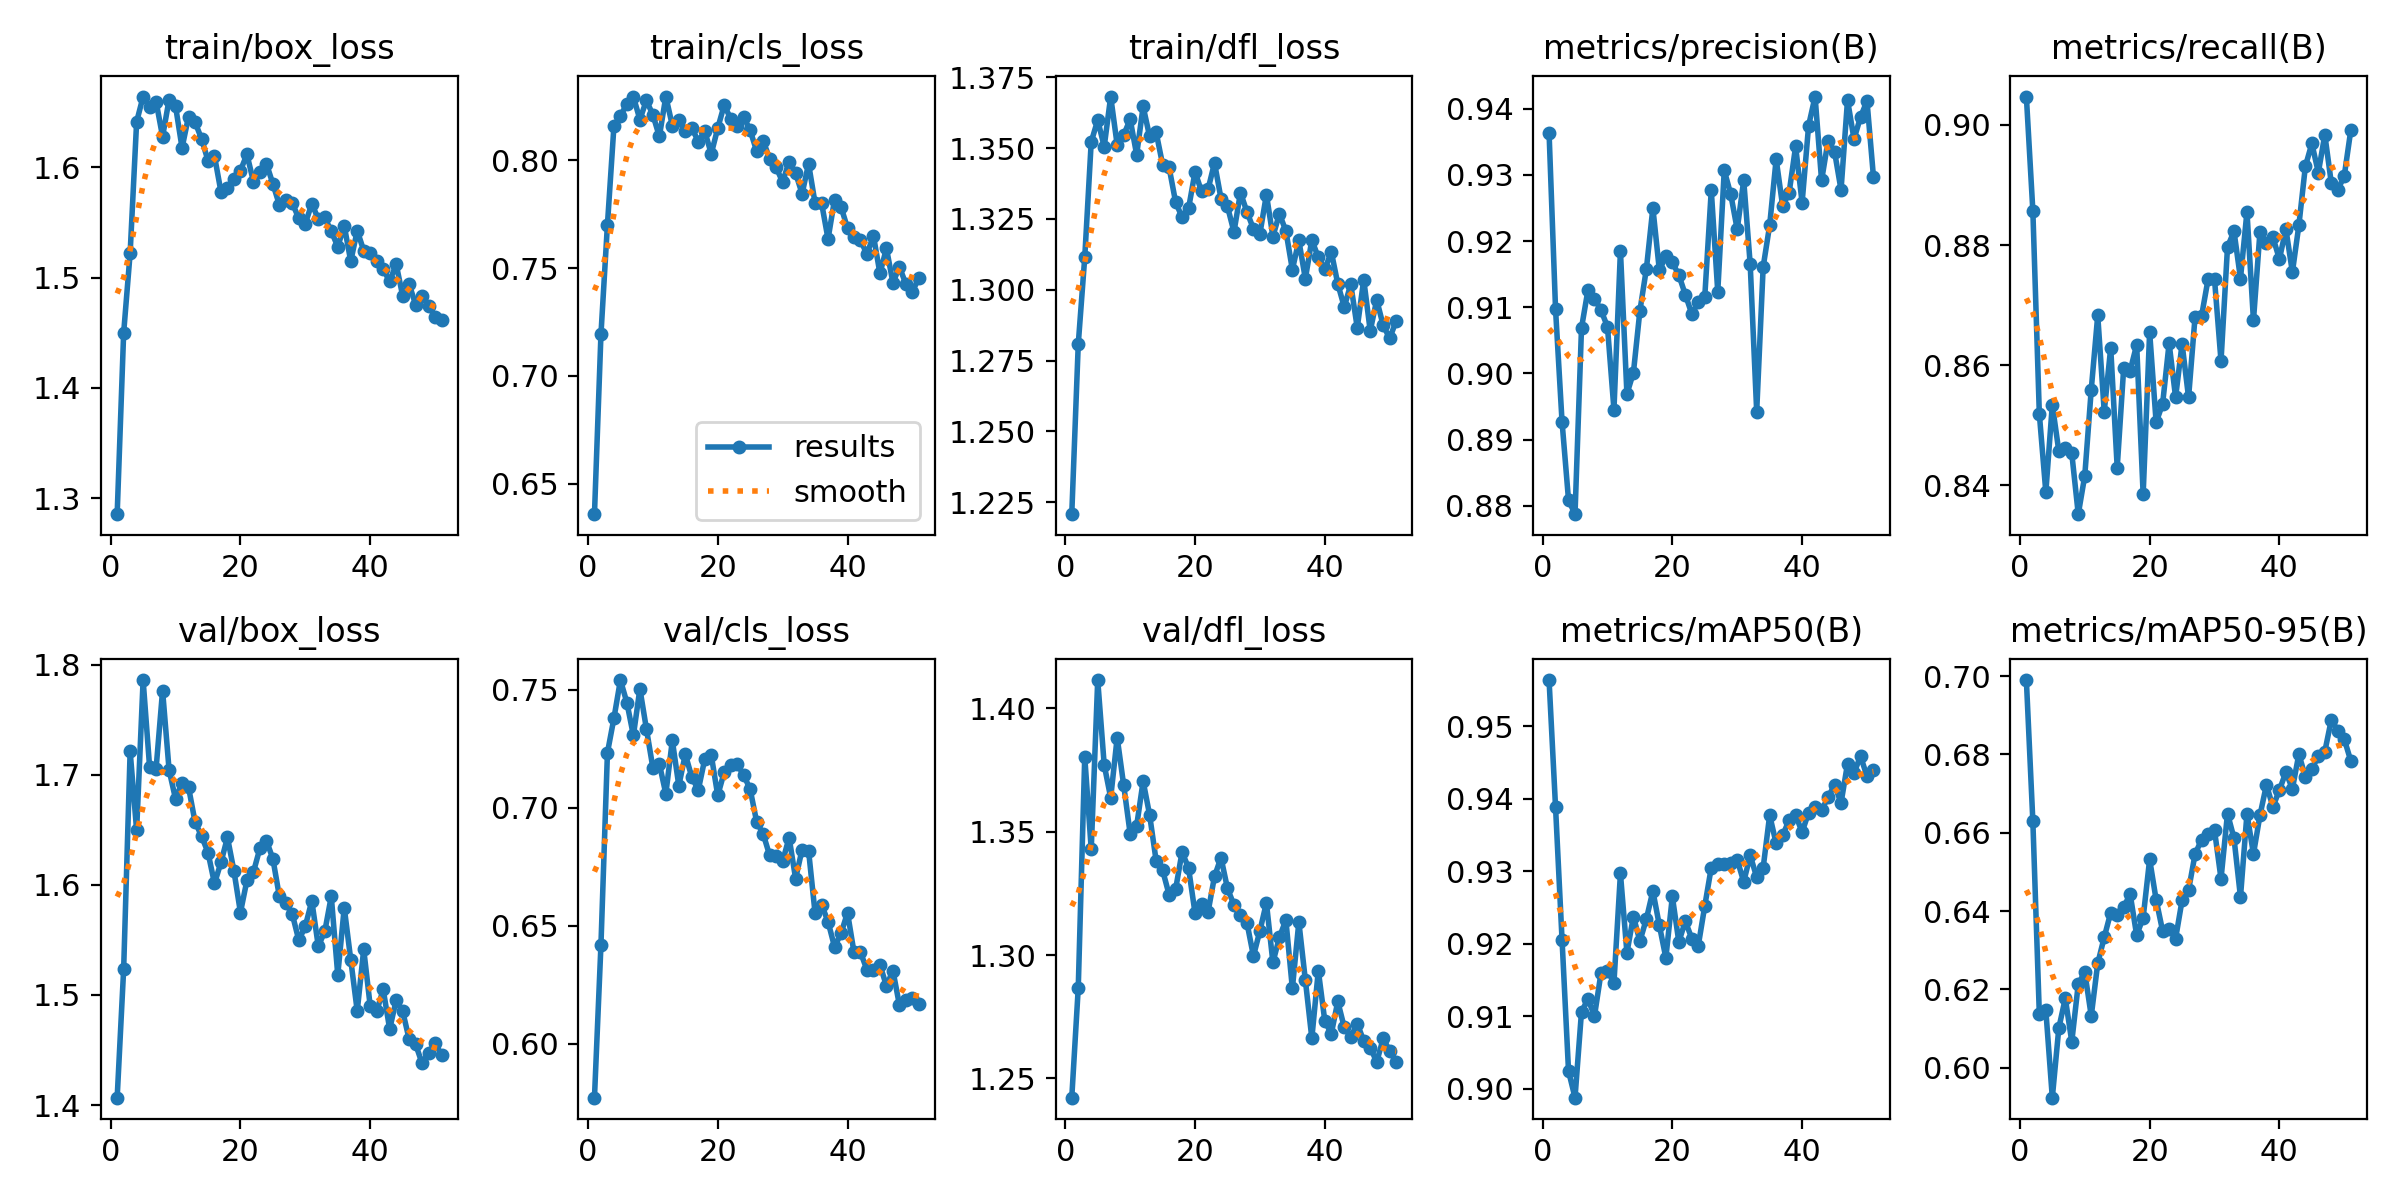

Values plotted in this chart, from the file beside it:
epoch, train/box_loss, train/cls_loss, train/dfl_loss, metrics/precision(B), metrics/recall(B), metrics/mAP50(B), metrics/mAP50-95(B), val/box_loss, val/cls_loss, val/dfl_loss, lr/pg0, lr/pg1, lr/pg2
1, 1.286, 0.6359, 1.221, 0.9364, 0.9047, 0.9563, 0.699, 1.407, 0.5773, 1.242, 0.0004126, 0.0004126, 0.0004126
2, 1.45, 0.7193, 1.281, 0.9097, 0.8857, 0.9388, 0.663, 1.523, 0.642, 1.287, 0.000819, 0.000819, 0.000819
3, 1.522, 0.7702, 1.311, 0.8927, 0.8519, 0.9206, 0.6136, 1.721, 0.7233, 1.38, 0.001215, 0.001215, 0.001215
4, 1.641, 0.8158, 1.352, 0.8809, 0.8389, 0.9024, 0.6147, 1.65, 0.7379, 1.343, 0.001204, 0.001204, 0.001204
5, 1.664, 0.8205, 1.36, 0.8787, 0.8534, 0.8988, 0.5924, 1.786, 0.7541, 1.411, 0.001204, 0.001204, 0.001204
6, 1.655, 0.8263, 1.351, 0.9069, 0.8457, 0.9106, 0.6101, 1.707, 0.7445, 1.377, 0.001188, 0.001188, 0.001188
7, 1.659, 0.8295, 1.368, 0.9126, 0.8462, 0.9123, 0.6177, 1.706, 0.7306, 1.364, 0.001173, 0.001173, 0.001173
8, 1.628, 0.8189, 1.351, 0.9113, 0.8453, 0.9101, 0.6066, 1.777, 0.7504, 1.388, 0.001157, 0.001157, 0.001157
9, 1.661, 0.8277, 1.355, 0.9096, 0.8352, 0.9159, 0.6214, 1.704, 0.7335, 1.369, 0.001142, 0.001142, 0.001142
10, 1.655, 0.8212, 1.36, 0.9071, 0.8416, 0.9163, 0.6244, 1.678, 0.7169, 1.349, 0.001126, 0.001126, 0.001126
11, 1.617, 0.811, 1.348, 0.8945, 0.8559, 0.9146, 0.6132, 1.693, 0.7186, 1.352, 0.001111, 0.001111, 0.001111
12, 1.646, 0.8296, 1.365, 0.9185, 0.8683, 0.9297, 0.6266, 1.689, 0.7059, 1.371, 0.001095, 0.001095, 0.001095
13, 1.641, 0.8161, 1.354, 0.8969, 0.8523, 0.9187, 0.6333, 1.657, 0.7285, 1.357, 0.00108, 0.00108, 0.00108
14, 1.626, 0.8185, 1.356, 0.9001, 0.8629, 0.9237, 0.6396, 1.644, 0.7093, 1.338, 0.001064, 0.001064, 0.001064
15, 1.606, 0.8135, 1.344, 0.9095, 0.843, 0.9204, 0.6389, 1.629, 0.7226, 1.334, 0.001049, 0.001049, 0.001049
16, 1.61, 0.8152, 1.343, 0.9158, 0.8595, 0.9234, 0.6411, 1.601, 0.713, 1.325, 0.001033, 0.001033, 0.001033
17, 1.578, 0.8086, 1.331, 0.925, 0.8591, 0.9273, 0.6443, 1.621, 0.7075, 1.327, 0.001018, 0.001018, 0.001018
18, 1.581, 0.8135, 1.326, 0.9156, 0.8634, 0.9225, 0.6338, 1.643, 0.7206, 1.342, 0.001002, 0.001002, 0.001002
19, 1.589, 0.803, 1.329, 0.9177, 0.8385, 0.9181, 0.6383, 1.613, 0.7223, 1.335, 0.000987, 0.000987, 0.000987
20, 1.597, 0.8149, 1.342, 0.9168, 0.8655, 0.9265, 0.6532, 1.575, 0.7052, 1.317, 0.0009716, 0.0009716, 0.0009716
21, 1.612, 0.8256, 1.335, 0.9149, 0.8505, 0.9203, 0.6429, 1.604, 0.7151, 1.321, 0.0009561, 0.0009561, 0.0009561
22, 1.587, 0.8192, 1.335, 0.9119, 0.8536, 0.9231, 0.6349, 1.612, 0.7182, 1.317, 0.0009406, 0.0009406, 0.0009406
23, 1.596, 0.8161, 1.345, 0.909, 0.8637, 0.9207, 0.6353, 1.633, 0.7183, 1.332, 0.0009252, 0.0009252, 0.0009252
24, 1.603, 0.8201, 1.332, 0.9107, 0.8547, 0.9197, 0.633, 1.64, 0.7139, 1.339, 0.0009097, 0.0009097, 0.0009097
25, 1.585, 0.8139, 1.329, 0.9116, 0.8636, 0.9252, 0.6428, 1.624, 0.7077, 1.327, 0.0008942, 0.0008942, 0.0008942
26, 1.566, 0.8042, 1.32, 0.9277, 0.8546, 0.9305, 0.6453, 1.59, 0.694, 1.32, 0.0008787, 0.0008787, 0.0008787
27, 1.57, 0.8092, 1.334, 0.9123, 0.8681, 0.931, 0.6545, 1.583, 0.6889, 1.316, 0.0008633, 0.0008633, 0.0008633
28, 1.567, 0.8006, 1.327, 0.9307, 0.8682, 0.931, 0.6582, 1.573, 0.6798, 1.313, 0.0008478, 0.0008478, 0.0008478
29, 1.554, 0.7968, 1.321, 0.9271, 0.8743, 0.9311, 0.6598, 1.55, 0.6796, 1.3, 0.0008323, 0.0008323, 0.0008323
30, 1.549, 0.7899, 1.32, 0.9218, 0.8743, 0.9316, 0.6606, 1.563, 0.6773, 1.31, 0.0008169, 0.0008169, 0.0008169
31, 1.567, 0.7994, 1.334, 0.9292, 0.8607, 0.9285, 0.6483, 1.585, 0.6874, 1.321, 0.0008014, 0.0008014, 0.0008014
32, 1.553, 0.7941, 1.319, 0.9165, 0.8797, 0.9322, 0.6649, 1.544, 0.67, 1.297, 0.0007859, 0.0007859, 0.0007859
33, 1.554, 0.7845, 1.327, 0.8942, 0.8823, 0.9292, 0.6586, 1.558, 0.6823, 1.307, 0.0007705, 0.0007705, 0.0007705
34, 1.542, 0.7984, 1.321, 0.9161, 0.8744, 0.9305, 0.6436, 1.59, 0.6818, 1.314, 0.000755, 0.000755, 0.000755
35, 1.528, 0.7801, 1.307, 0.9224, 0.8856, 0.9377, 0.6649, 1.518, 0.6554, 1.286, 0.0007395, 0.0007395, 0.0007395
36, 1.547, 0.7802, 1.317, 0.9324, 0.8675, 0.9338, 0.6546, 1.579, 0.659, 1.313, 0.0007241, 0.0007241, 0.0007241
37, 1.515, 0.7635, 1.304, 0.9253, 0.8822, 0.9349, 0.6644, 1.532, 0.6518, 1.29, 0.0007086, 0.0007086, 0.0007086
38, 1.542, 0.7817, 1.318, 0.9273, 0.8803, 0.9371, 0.6722, 1.485, 0.6411, 1.266, 0.0006931, 0.0006931, 0.0006931
39, 1.524, 0.7784, 1.311, 0.9343, 0.8813, 0.9377, 0.6666, 1.541, 0.6468, 1.294, 0.0006777, 0.0006777, 0.0006777
40, 1.522, 0.7686, 1.307, 0.9258, 0.8777, 0.9354, 0.6709, 1.49, 0.6555, 1.273, 0.0006622, 0.0006622, 0.0006622
41, 1.515, 0.7642, 1.313, 0.9374, 0.8827, 0.9381, 0.6755, 1.485, 0.6388, 1.268, 0.0006467, 0.0006467, 0.0006467
42, 1.508, 0.7628, 1.302, 0.9418, 0.8755, 0.9389, 0.6712, 1.505, 0.6388, 1.281, 0.0006312, 0.0006312, 0.0006312
43, 1.496, 0.7566, 1.294, 0.9292, 0.8833, 0.9384, 0.6801, 1.469, 0.6313, 1.271, 0.0006158, 0.0006158, 0.0006158
44, 1.512, 0.765, 1.302, 0.9352, 0.8931, 0.9402, 0.6743, 1.495, 0.6313, 1.267, 0.0006003, 0.0006003, 0.0006003
45, 1.484, 0.7475, 1.287, 0.9335, 0.8969, 0.9419, 0.6762, 1.485, 0.6335, 1.272, 0.0005848, 0.0005848, 0.0005848
46, 1.494, 0.7592, 1.304, 0.9277, 0.8921, 0.9394, 0.6797, 1.46, 0.6246, 1.265, 0.0005694, 0.0005694, 0.0005694
47, 1.475, 0.7432, 1.286, 0.9413, 0.8984, 0.9448, 0.6807, 1.455, 0.6311, 1.262, 0.0005539, 0.0005539, 0.0005539
48, 1.483, 0.7506, 1.296, 0.9354, 0.8903, 0.9435, 0.6889, 1.438, 0.6165, 1.257, 0.0005384, 0.0005384, 0.0005384
49, 1.475, 0.7426, 1.287, 0.9387, 0.8892, 0.9458, 0.6861, 1.448, 0.6186, 1.266, 0.000523, 0.000523, 0.000523
50, 1.464, 0.739, 1.283, 0.9412, 0.8915, 0.9431, 0.6839, 1.456, 0.6197, 1.261, 0.0005075, 0.0005075, 0.0005075
51, 1.461, 0.7456, 1.289, 0.9296, 0.8991, 0.9439, 0.6784, 1.445, 0.6169, 1.257, 0.000492, 0.000492, 0.000492
